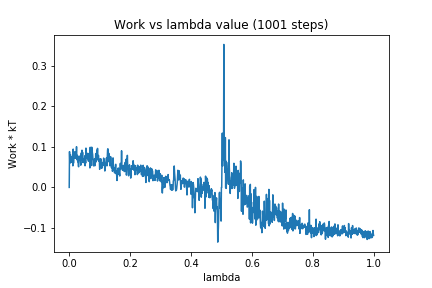

The data file committed next to this chart (first rows):
0, 0.0
1, 0.08829
2, 0.05998
3, 0.06226
4, 0.08089
5, 0.06136
6, 0.06998
7, 0.06486
8, 0.06971
9, 0.0755
10, 0.06141
11, 0.07423
12, 0.05323
13, 0.09454
14, 0.05982
15, 0.07247
16, 0.07911
17, 0.08615
18, 0.08784
19, 0.0773
20, 0.07177
21, 0.08532
22, 0.08805
23, 0.08182
24, 0.1005
25, 0.0742
26, 0.06791
27, 0.07912
28, 0.0633
29, 0.06782
30, 0.05273
31, 0.05092
32, 0.0674
33, 0.07671
34, 0.06938
35, 0.0691
36, 0.07716
37, 0.06567
38, 0.05482
39, 0.0823
40, 0.08537
41, 0.06868
42, 0.09184
43, 0.07431
44, 0.08644
45, 0.06148
46, 0.06981
47, 0.06936
48, 0.0684
49, 0.07174
50, 0.05998
51, 0.07792
52, 0.05342
53, 0.07568
54, 0.06002
55, 0.09702
56, 0.07636
57, 0.08547
58, 0.07502
59, 0.07484
60, 0.07082
... 940 more rows
